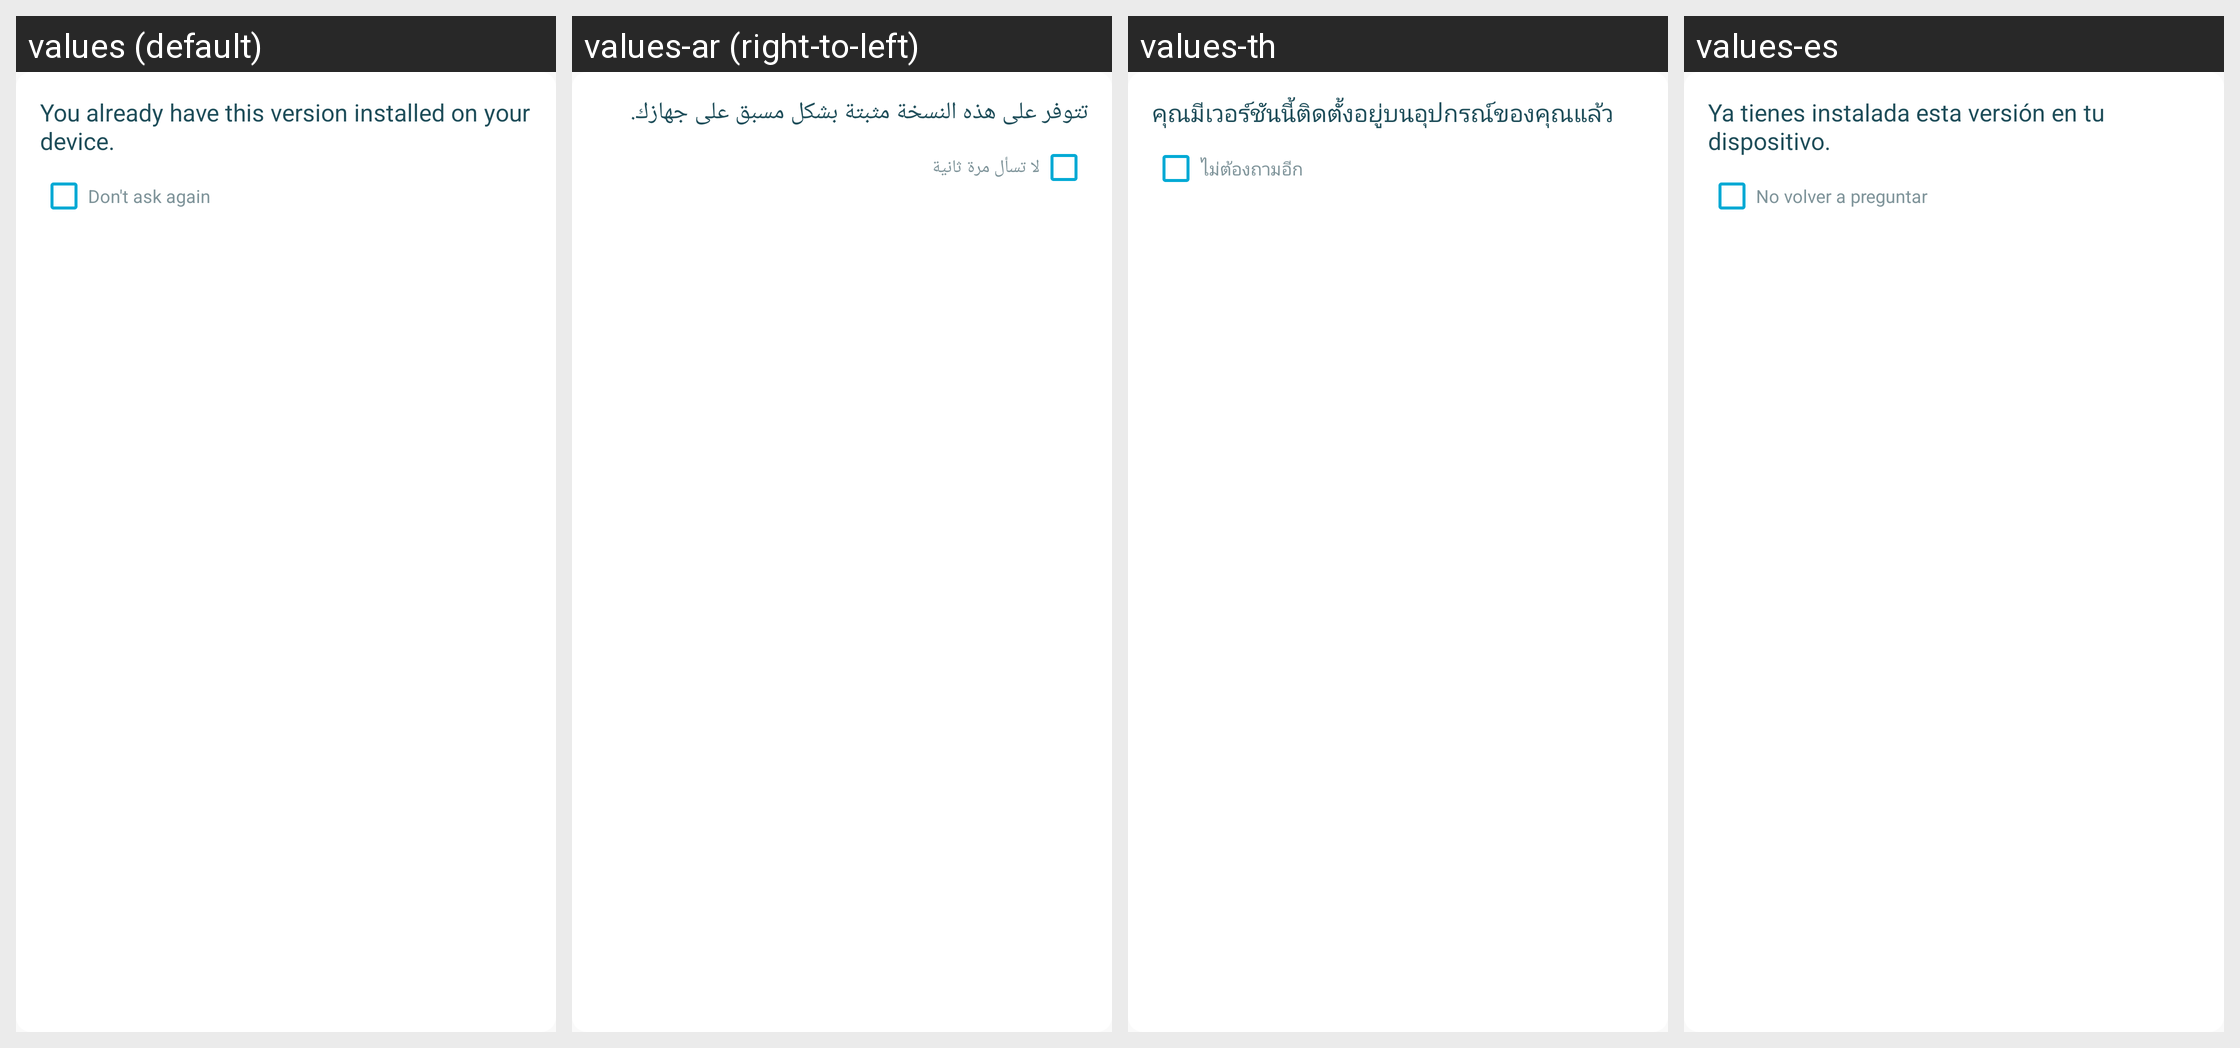

Locale-by-locale string values for the Android screen shown in this grid:
Android screen res/layout/dialog_installed_version.xml rendered under 4 locales, left to right: values (default), values-ar (right-to-left), values-th, values-es. Device: Nexus 5 (rendered at 1080×1920; each locale shown at half size, 540×960, under a caption strip naming it); theme AppThemeBar.
Other locales in the repository, not shown: values-af, values-am, values-as, values-az, values-be, values-bg, values-bn, values-bs, values-ca, values-ca-rES, values-cs, values-cs-rCZ, values-da, values-de, values-de-rDE, values-el, values-el-rGR, values-en, values-en-rCA, values-en-rGB, values-en-rIN, values-en-rXC, values-es-rUS, values-et, values-et-rEE, values-eu, values-fa, values-fi, values-fil, values-fr, values-fr-rCA, values-fr-rFR, values-gl, values-gu, values-hi, values-hi-rIN, values-hr, values-hu, values-hy, values-in, values-in-rID, values-is, values-it, values-it-rIT, values-iw, values-ja, values-ja-rJP, values-ka, values-kk, values-km, values-kn, values-ko, values-ko-rKR, values-ky, values-lo, values-lt, values-lt-rLT, values-lv, values-lv-rLV, values-mk, values-ml, values-mn, values-mr, values-ms, values-ms-rMY, values-mt, values-my, values-nb, values-ne, values-nl, values-nn-rNO, values-or, values-pa, values-pl, values-pl-rPL, values-pt, values-pt-rBR, values-pt-rPT, values-ro, values-ro-rRO, values-ru, values-ru-rRU, values-si, values-sk, values-sk-rSK, values-sl, values-sl-rSI, values-sq, values-sr, values-sv, values-sw, values-ta, values-te, values-tl, values-tr, values-tr-rTR, values-uk, values-ur, values-uz, values-vi, values-zh, values-zh-rCN, values-zh-rHK, values-zh-rTW, values-zu.
Strings drawn on this screen, with the default value and each locale's value (text and hints the layout hard-codes, and strings that could not be matched under every locale, appear in the picture but are not listed):

core_msg_version_already_installed
  values: You already have this version installed on your device.
  values-ar: تتوفر على هذه النسخة مثبتة بشكل مسبق على جهازك.
  values-th: คุณมีเวอร์ชันนี้ติดตั้งอยู่บนอุปกรณ์ของคุณแล้ว
  values-es: Ya tienes instalada esta versión en tu dispositivo.

core_no_ask_again
  values: Don't ask again
  values-ar: لا تسأل مرة ثانية
  values-th: ไม่ต้องถามอีก
  values-es: No volver a preguntar
